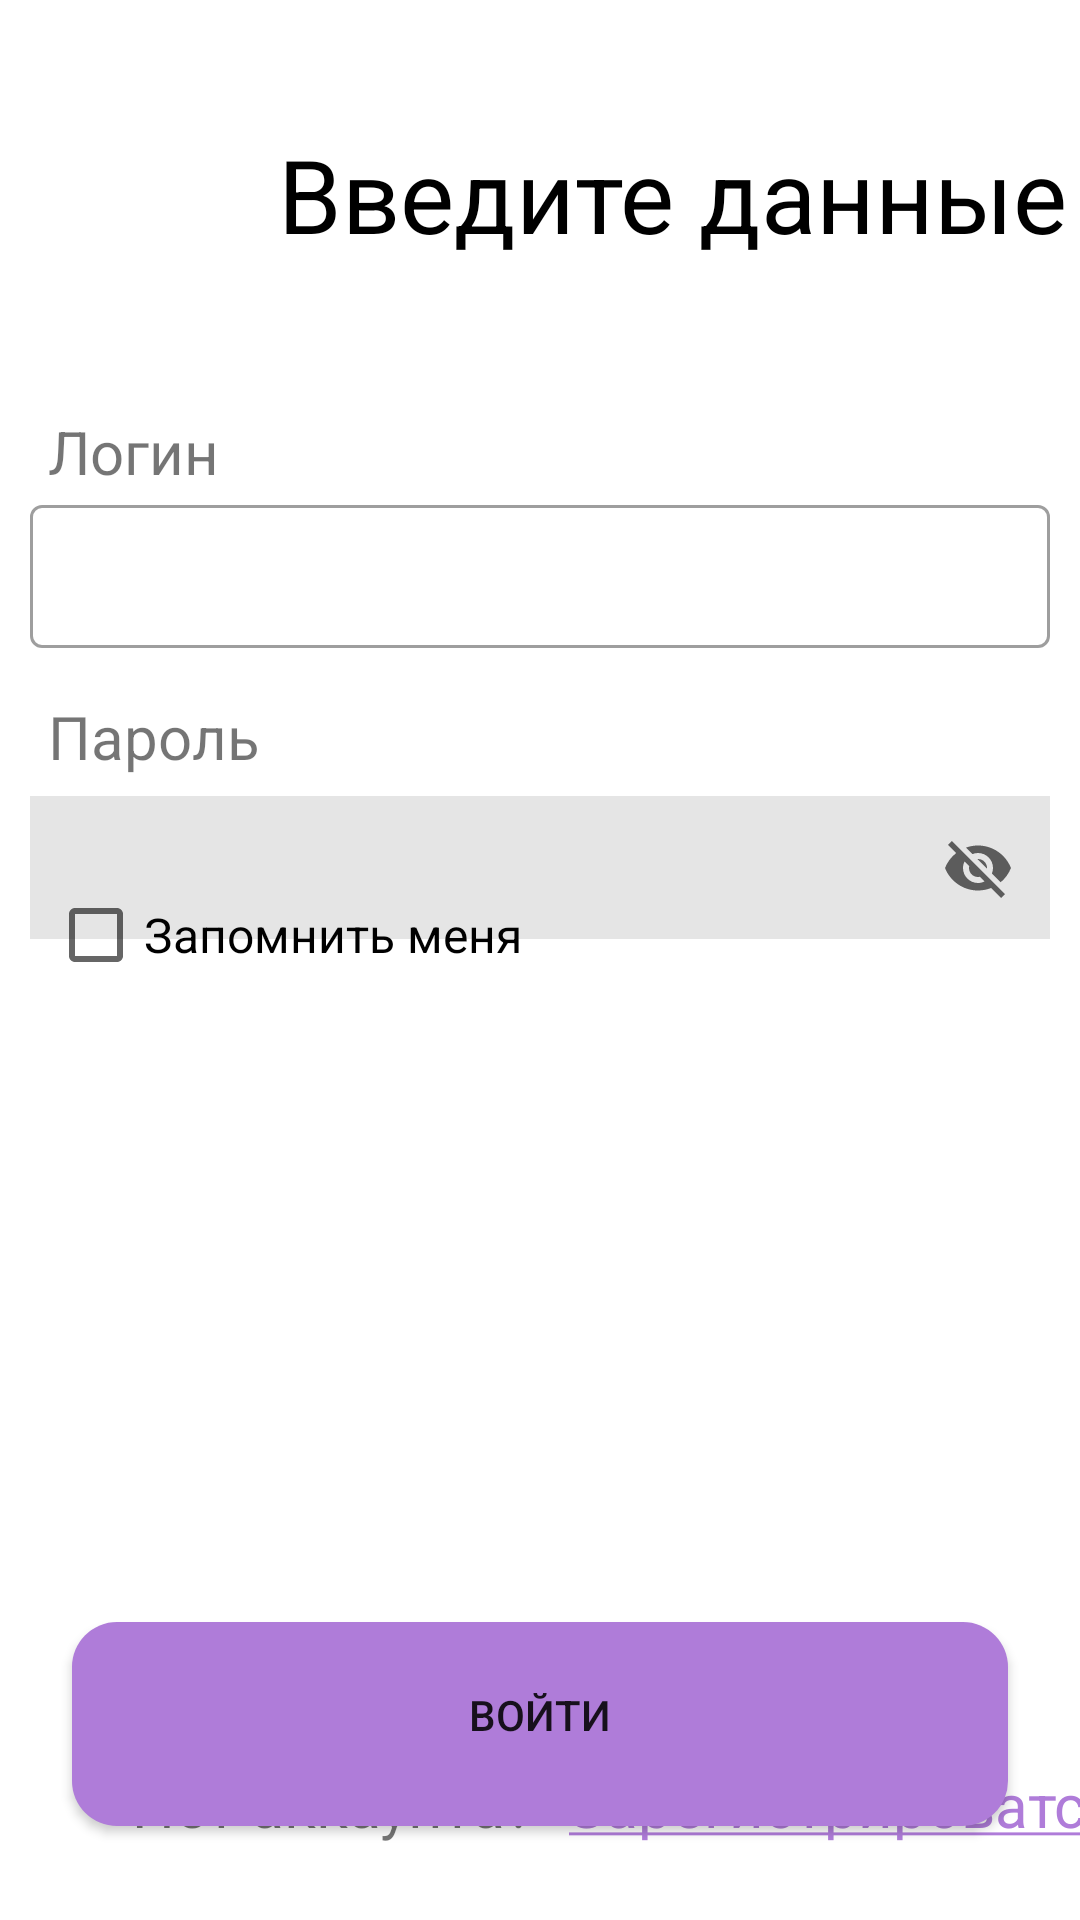

Reconstruct the res/layout file that produces this screen, plus the resources it refers to.
<!-- AndroidManifest.xml: application theme Theme.TaxiProject -->
<!-- res/layout/fragment_entrance.xml -->
<?xml version="1.0" encoding="utf-8"?>
<FrameLayout xmlns:android="http://schemas.android.com/apk/res/android"
    xmlns:app="http://schemas.android.com/apk/res-auto"
    xmlns:tools="http://schemas.android.com/tools"
    android:layout_width="match_parent"
    android:layout_height="match_parent"
    android:layout_marginBottom="10dp"
    tools:context=".EntranceFragment">

    <androidx.constraintlayout.widget.ConstraintLayout
        android:layout_width="match_parent"
        android:layout_height="match_parent">

        <ImageView
            android:id="@+id/imageView"
            android:layout_width="47dp"
            android:layout_height="41dp"
            android:layout_marginTop="46dp"
            android:src="@drawable/strelka_left"
            app:layout_constraintEnd_toEndOf="parent"
            app:layout_constraintHorizontal_bias="0.085"
            app:layout_constraintStart_toStartOf="parent"
            app:layout_constraintTop_toTopOf="parent" />

        <TextView
            android:id="@+id/textView"
            android:layout_width="wrap_content"
            android:layout_height="wrap_content"
            android:layout_marginStart="19dp"
            android:layout_marginTop="42dp"
            android:layout_marginEnd="32dp"
            android:text="Введите данные"
            android:textColor="#000000"
            android:textSize="34sp"
            app:layout_constraintEnd_toEndOf="parent"
            app:layout_constraintHorizontal_bias="0.0"
            app:layout_constraintStart_toEndOf="@+id/imageView"
            app:layout_constraintTop_toTopOf="parent" />

        <com.google.android.material.textfield.TextInputLayout
            android:id="@+id/textInputLayout"
            style="@style/Widget.MaterialComponents.TextInputLayout.OutlinedBox.Dense"
            android:layout_width="match_parent"
            android:layout_height="wrap_content"
            android:layout_marginTop="163dp"
            app:endIconMode="clear_text"
            app:layout_constraintStart_toStartOf="parent"
            app:layout_constraintTop_toTopOf="parent">

            <com.google.android.material.textfield.TextInputEditText
                android:id="@+id/login"
                android:singleLine="true"
                android:layout_width="match_parent"
                android:layout_height="wrap_content"
                android:layout_margin="10dp"
                tools:ignore="SpeakableTextPresentCheck" />
        </com.google.android.material.textfield.TextInputLayout>

        <com.google.android.material.textfield.TextInputLayout
            style="@style/Widget.MaterialComponents.TextInputLayout.OutlinedBox.Dense"
            android:layout_width="match_parent"
            android:layout_height="wrap_content"
            android:layout_marginTop="260dp"
            app:endIconMode="password_toggle"
            app:layout_constraintStart_toStartOf="parent"
            app:layout_constraintTop_toTopOf="parent">

            <com.google.android.material.textfield.TextInputEditText
                android:id="@+id/password"
                android:singleLine="true"
                android:layout_width="match_parent"
                android:layout_height="wrap_content"
                android:layout_margin="10dp"
                android:background="#E5E5E5"
                tools:ignore="SpeakableTextPresentCheck" />
        </com.google.android.material.textfield.TextInputLayout>

        <TextView
            android:id="@+id/textView2"
            android:layout_width="wrap_content"
            android:layout_height="wrap_content"
            android:layout_marginStart="16dp"
            android:layout_marginTop="50dp"
            android:text="Логин"
            android:textSize="20sp"
            app:layout_constraintStart_toStartOf="parent"
            app:layout_constraintTop_toBottomOf="@+id/imageView" />

        <TextView
            android:id="@+id/textView3"
            android:layout_width="wrap_content"
            android:layout_height="wrap_content"
            android:layout_marginStart="16dp"
            android:layout_marginTop="6dp"
            android:text="Пароль"
            android:textSize="20sp"
            app:layout_constraintStart_toStartOf="parent"
            app:layout_constraintTop_toBottomOf="@+id/textInputLayout" />

        <CheckBox
            android:id="@+id/checkBox"
            android:layout_width="wrap_content"
            android:layout_height="wrap_content"
            android:layout_marginStart="16dp"
            android:text="Запомнить меня"
            android:textSize="16sp"
            app:layout_constraintBottom_toBottomOf="parent"
            app:layout_constraintStart_toStartOf="parent"
            app:layout_constraintTop_toTopOf="parent"
            app:layout_constraintVertical_bias="0.486" />

        <Button
            android:id="@+id/button"
            android:layout_width="0dp"
            android:layout_height="70dp"
            android:layout_marginStart="20dp"
            android:layout_marginTop="204dp"
            android:layout_marginEnd="20dp"
            android:background="@drawable/inset"
            android:shadowColor="#D5D5D5"
            android:text="Войти"
            app:layout_constraintEnd_toEndOf="parent"
            app:layout_constraintHorizontal_bias="0.0"
            app:layout_constraintStart_toStartOf="parent"
            app:layout_constraintTop_toBottomOf="@+id/checkBox"
            app:rippleColor="#AFAFAF"
            app:strokeColor="#FFFFFF" />

        <TextView
            android:id="@+id/textView4"
            android:layout_width="wrap_content"
            android:layout_height="wrap_content"
            android:layout_marginStart="44dp"
            android:layout_marginBottom="25dp"
            android:text="Нет аккаунта?"
            android:textSize="20sp"
            app:layout_constraintBottom_toBottomOf="parent"
            app:layout_constraintStart_toStartOf="parent" />

        <TextView
            android:id="@+id/textView5"
            android:layout_width="wrap_content"
            android:layout_height="wrap_content"
            android:layout_marginStart="12dp"
            android:layout_marginBottom="25dp"
            android:text="@string/registr"
            android:textColor="#AF7CD9"
            android:textSize="20sp"
            app:layout_constraintBottom_toBottomOf="parent"
            app:layout_constraintStart_toEndOf="@+id/textView4" />

    </androidx.constraintlayout.widget.ConstraintLayout>
</FrameLayout>
<!-- resources referenced by this layout -->
<resources>
  <!-- drawable inset (drawable) -->
  <?xml version="1.0" encoding="utf-8"?>
  <inset xmlns:android="http://schemas.android.com/apk/res/android"
      android:insetBottom="1dp"
      android:insetLeft="4dp"
      android:insetRight="4dp"
      android:insetTop="1dp">
      <ripple android:color="?attr/colorControlHighlight">
          <item>
              <shape
                  android:shape="rectangle"
                  android:tint="#af7cd9">
                  <corners android:radius="15dp" />
                  <solid android:color="#af7cd9" />
                  <padding android:bottom="6dp" />
              </shape>
          </item>
      </ripple>
  </inset>
  <string name="registr"><u>Зарегистрироватся</u></string>
  <style name="Theme.TaxiProject" parent="Theme.MaterialComponents.DayNight.NoActionBar">
  
          
          <item name="colorPrimary">@color/purple_500</item>
          <item name="colorPrimaryVariant">@color/purple_700</item>
          <item name="colorOnPrimary">@color/white</item>
          
          <item name="colorSecondary">@color/teal_200</item>
          <item name="colorSecondaryVariant">@color/teal_700</item>
          <item name="colorOnSecondary">@color/black</item>
          
          <item name="android:statusBarColor" tools:targetApi="l">?attr/colorPrimaryVariant</item>
          
      </style>
  <color name="purple_500">#FF6200EE</color>
  <color name="purple_700">#FF3700B3</color>
  <color name="white">#FFFFFFFF</color>
  <color name="teal_200">#FF03DAC5</color>
  <color name="teal_700">#FF018786</color>
  <color name="black">#FF000000</color>
</resources>
